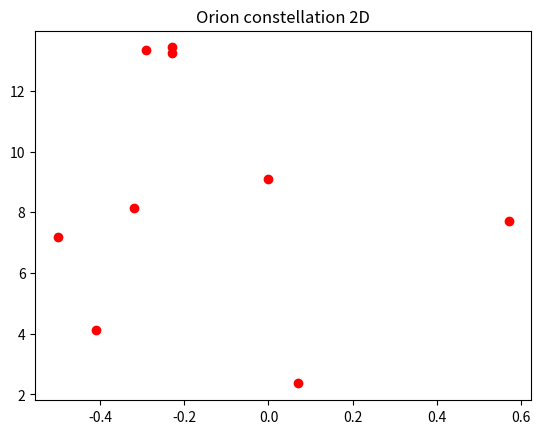
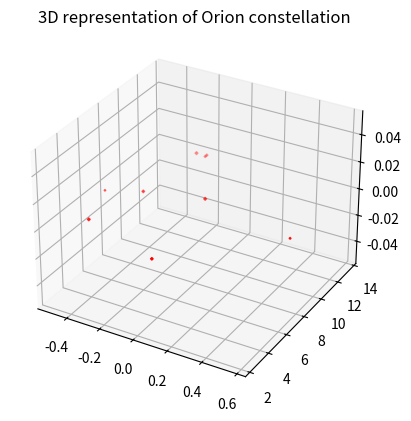

Recreate these plots in Python, in order.

# coding: utf-8

# ## Project: Visualizing the Orion Constellation
# 
# [redacted]
# 
# As a researcher on the Hayden Planetarium team, you are in charge of visualizing the Orion constellation in 3D using the Matplotlib function `.scatter()`. To learn more about the `.scatter()` you can see the Matplotlib documentation [here](https://matplotlib.org/api/_as_gen/matplotlib.pyplot.scatter.html). 
# 
# You will create a rotate-able visualization of the position of the Orion's stars and get a better sense of their actual positions. To achieve this, you will be mapping real data from outer space that maps the position of the stars in the sky
# 
# The goal of the project is to understand spatial perspective. Once you visualize Orion in both 2D and 3D, you will be able to see the difference in the constellation shape humans see from earth versus the actual position of the stars that make up this constellation. 
# 
# <img src="https://upload.wikimedia.org/wikipedia/commons/9/91/Orion_constellation_with_star_labels.jpg" alt="Orion" style="width: 400px;"/>
# 
# 

# ## 1. Set-Up
# The following set-up is new and specific to the project. It is very similar to the way you have imported Matplotlib in previous lessons.
# 
# + Add `%matplotlib notebook` in the cell below. This is a new statement that you may not have seen before. It will allow you to be able to rotate your visualization in this jupyter notebook.
# 
# + We will be using a subset of Matplotlib: `matplotlib.pyplot`. Import the subset as you have been importing it in previous lessons: `from matplotlib import pyplot as plt`
# 
# 
# + In order to see our 3D visualization, we also need to add this new line after we import Matplotlib:
# `from mpl_toolkits.mplot3d import Axes3D`
# 

# In[13]:


get_ipython().run_line_magic('matplotlib', 'notebook')
from matplotlib import pyplot as plt
from mpl_toolkits.mplot3d import Axes3D


# ## 2. Get familiar with real data
# 
# Astronomers describe a star's position in the sky by using a pair of angles: declination and right ascension. Declination is similar to longitude, but it is projected on the celestian fear. Right ascension is known as the "hour angle" because it accounts for time of day and earth's rotaiton. Both angles are relative to the celestial equator. You can learn more about star position [here](https://en.wikipedia.org/wiki/Star_position).
# 
# The `x`, `y`, and `z` lists below are composed of the x, y, z coordinates for each star in the collection of stars that make up the Orion constellation as documented in a paper by Nottingham Trent Univesity on "The Orion constellation as an installation" found [here](https://arxiv.org/ftp/arxiv/papers/1110/1110.3469.pdf).
# 
# Spend some time looking at `x`, `y`, and `z`, does each fall within a range?

# In[14]:


# Orion
x = [-0.41, 0.57, 0.07, 0.00, -0.29, -0.32,-0.50,-0.23, -0.23]
y = [4.12, 7.71, 2.36, 9.10, 13.35, 8.13, 7.19, 13.25,13.43]
z = [2.06, 0.84, 1.56, 2.07, 2.36, 1.72, 0.66, 1.25,1.38]


# ## 3. Create a 2D Visualization
# 
# Before we visualize the stars in 3D, let's get a sense of what they look like in 2D. 
# 
# Create a figure for the 2d plot and save it to a variable name `fig`. (hint: `plt.figure()`)
# 
# Add your subplot `.add_subplot()` as the single subplot, with `1,1,1`.(hint: `add_subplot(1,1,1)`)
# 
# Use the scatter [function](https://matplotlib.org/api/_as_gen/matplotlib.pyplot.scatter.html) to visualize your `x` and `y` coordinates. (hint: `.scatter(x,y)`)
# 
# Render your visualization. (hint: `plt.show()`)
# 
# Does the 2D visualization look like the Orion constellation we see in the night sky? Do you recognize its shape in 2D? There is a curve to the sky, and this is a flat visualization, but we will visualize it in 3D in the next step to get a better sense of the actual star positions. 

# In[15]:


fig = plt.figure()
fig.add_subplot(1,1,1)
plt.scatter(x,y, color = 'red')
plt.title('Orion constellation 2D')
plt.show()


# ## 4. Create a 3D Visualization
# 
# Create a figure for the 3D plot and save it to a variable name `fig_3d`. (hint: `plt.figure()`)
# 
# 
# Since this will be a 3D projection, we want to make to tell Matplotlib this will be a 3D plot.  
# 
# To add a 3D projection, you must include a the projection argument. It would look like this:
# ```py
# projection="3d"
# ```
# 
# Add your subplot with `.add_subplot()` as the single subplot `1,1,1` and specify your `projection` as `3d`:
# 
# `fig_3d.add_subplot(1,1,1,projection="3d")`)
# 
# Since this visualization will be in 3D, we will need our third dimension. In this case, our `z` coordinate. 
# 
# Create a new variable `constellation3d` and call the scatter [function](https://matplotlib.org/api/_as_gen/matplotlib.pyplot.scatter.html) with your `x`, `y` and `z` coordinates. 
# 
# Include `z` just as you have been including the other two axes. (hint: `.scatter(x,y,z)`)
# 
# Render your visualization. (hint `plt.show()`.)
# 

# In[18]:


fig_3d = plt.figure()
fig_3d.add_subplot(1,1,1,projection = '3d')
plt.scatter(x,y,z, color = 'red', marker = 'D')
plt.title('3D representation of Orion constellation')
plt.show()


# ## 5. Rotate and explore
# 
# Use your mouse to click and drag the 3D visualization in the previous step. This will rotate the scatter plot. As you rotate, can you see Orion from different angles? 
# 
# Note: The on and off button that appears above the 3D scatter plot allows you to toggle rotation of your 3D visualization in your notebook.
# 
# Take your time, rotate around! Remember, this will never look exactly like the Orion we see from Earth. The visualization does not curve as the night sky does.
# There is beauty in the new understanding of Earthly perspective! We see the shape of the warrior Orion because of Earth's location in the universe and the location of the stars in that constellation.
# 
# Feel free to map more stars by looking up other celestial x, y, z coordinates [here](http://www.stellar-database.com/).
# 
